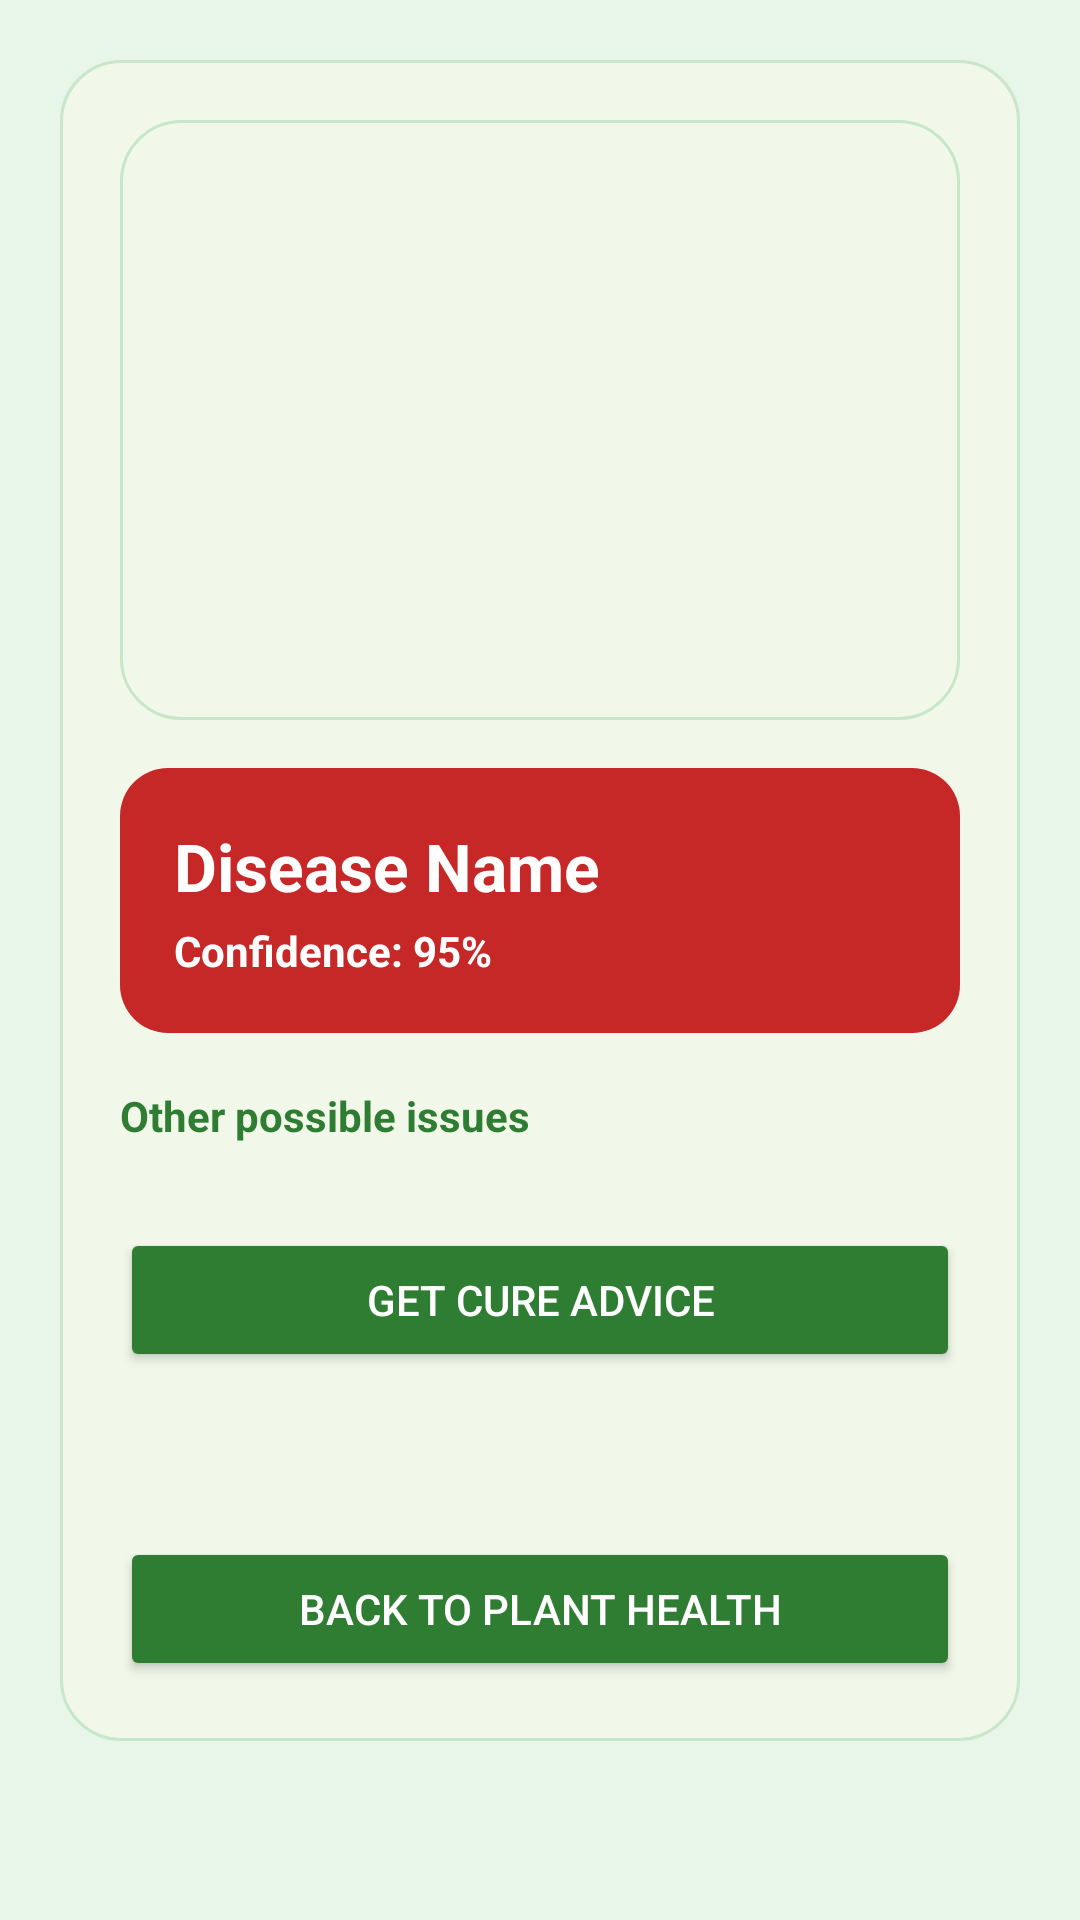

Reconstruct the res/layout file that produces this screen, plus the resources it refers to.
<!-- AndroidManifest.xml: application theme Theme.GreenBible -->
<!-- res/layout/activity_diagnosis_result.xml -->
<?xml version="1.0" encoding="utf-8"?>
<ScrollView xmlns:android="http://schemas.android.com/apk/res/android"
    android:layout_width="match_parent"
    android:layout_height="match_parent"
    android:background="@color/green_light">

    <LinearLayout
        android:layout_width="match_parent"
        android:layout_height="wrap_content"
        android:orientation="vertical"
        android:padding="20dp">

        <LinearLayout
            android:layout_width="match_parent"
            android:layout_height="wrap_content"
            android:background="@drawable/bg_card"
            android:orientation="vertical"
            android:padding="20dp">

            <ImageView
                android:id="@+id/resultImage"
                android:layout_width="match_parent"
                android:layout_height="200dp"
                android:scaleType="centerCrop"
                android:contentDescription="Selected leaf image"
                android:background="@drawable/bg_card" />

            <LinearLayout
                android:id="@+id/highlightContainer"
                android:layout_width="match_parent"
                android:layout_height="wrap_content"
                android:orientation="vertical"
                android:background="@drawable/bg_disease_highlight"
                android:padding="18dp"
                android:layout_marginTop="16dp">

                <TextView
                    android:id="@+id/resultLabel"
                    android:layout_width="match_parent"
                    android:layout_height="wrap_content"
                    android:text="Disease Name"
                    android:textColor="@color/white"
                    android:textSize="22sp"
                    android:textStyle="bold" />

                <TextView
                    android:id="@+id/resultConfidence"
                    android:layout_width="match_parent"
                    android:layout_height="wrap_content"
                    android:text="Confidence: 95%"
                    android:textColor="@color/white"
                    android:textStyle="bold"
                    android:layout_marginTop="4dp" />
            </LinearLayout>

            <TextView
                android:layout_width="match_parent"
                android:layout_height="wrap_content"
                android:text="Other possible issues"
                android:textColor="@color/green_primary"
                android:textStyle="bold"
                android:layout_marginTop="18dp" />

            <LinearLayout
                android:id="@+id/resultBreakdownList"
                android:layout_width="match_parent"
                android:layout_height="wrap_content"
                android:orientation="vertical"
                android:layout_marginTop="8dp" />

            <Button
                android:id="@+id/btnCure"
                android:layout_width="match_parent"
                android:layout_height="wrap_content"
                android:layout_marginTop="20dp"
                android:text="Get Cure Advice"
                android:backgroundTint="@color/green_primary"
                android:textColor="@color/white" />

            <ProgressBar
                android:id="@+id/cureLoading"
                android:layout_width="wrap_content"
                android:layout_height="wrap_content"
                android:layout_gravity="center_horizontal"
                android:layout_marginTop="12dp"
                android:visibility="gone" />

            <TextView
                android:id="@+id/cureContent"
                android:layout_width="match_parent"
                android:layout_height="wrap_content"
                android:textColor="@color/text_dark"
                android:layout_marginTop="12dp" />

            <Button
                android:id="@+id/btnDone"
                android:layout_width="match_parent"
                android:layout_height="wrap_content"
                android:layout_marginTop="24dp"
                android:text="Back to Plant Health"
                android:backgroundTint="@color/green_primary"
                android:textColor="@color/white" />
        </LinearLayout>
    </LinearLayout>
</ScrollView>
<!-- resources referenced by this layout -->
<resources>
  <color name="green_light">#E8F5E9</color>
  <color name="green_primary">#2E7D32</color>
  <color name="text_dark">#212121</color>
  <color name="white">#FFFFFF</color>
  <!-- drawable bg_card (drawable) -->
  <shape xmlns:android="http://schemas.android.com/apk/res/android"
      android:shape="rectangle">
      <solid android:color="@color/surface_nature" />
      <corners android:radius="20dp" />
      <stroke 
          android:width="1dp"
          android:color="@color/green_mint" />
      <padding android:left="12dp" android:top="12dp" android:right="12dp" android:bottom="12dp" />
  </shape>
  <!-- drawable bg_disease_highlight (drawable) -->
  <?xml version="1.0" encoding="utf-8"?>
  <shape xmlns:android="http://schemas.android.com/apk/res/android"
      android:shape="rectangle">
      <solid android:color="#C62828" />
      <corners android:radius="16dp" />
      <padding
          android:left="16dp"
          android:top="16dp"
          android:right="16dp"
          android:bottom="16dp" />
  </shape>
  <style name="Theme.GreenBible" parent="Base.Theme.GreenBible" />
  <color name="surface_nature">#F1F8E9</color>
  <color name="green_mint">#C8E6C9</color>
  <style name="Base.Theme.GreenBible" parent="Theme.Material3.DayNight.NoActionBar">
          
          <item name="colorPrimary">@color/green_primary</item>
          <item name="colorPrimaryVariant">@color/green_dark</item>
          <item name="colorOnPrimary">@color/white</item>
          <item name="colorSecondary">@color/leaf_green</item>
          <item name="colorSecondaryVariant">@color/green_emerald</item>
          <item name="colorOnSecondary">@color/white</item>
          <item name="colorSurface">@color/surface_nature</item>
          <item name="colorOnSurface">@color/text_nature_dark</item>
          <item name="android:statusBarColor">@color/green_primary</item>
          <item name="android:navigationBarColor">@color/green_light</item>
      </style>
  <color name="green_dark">#1B5E20</color>
  <color name="leaf_green">#66BB6A</color>
  <color name="green_emerald">#388E3C</color>
  <color name="text_nature_dark">#1B4332</color>
</resources>
